4-way image classification set "data" from GitHub (lambertgeo/PHI); label vocabulary: negatif, negative, positif, positive.

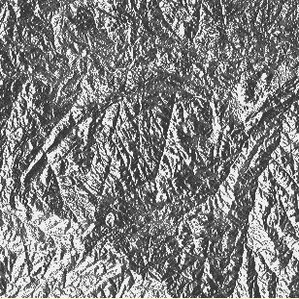
Label: positif

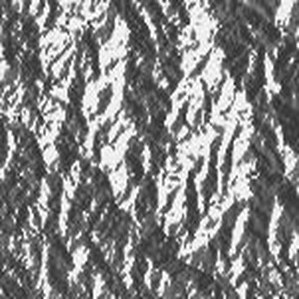
Label: negative

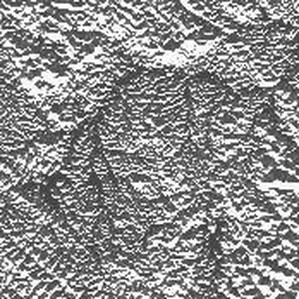
Label: positive

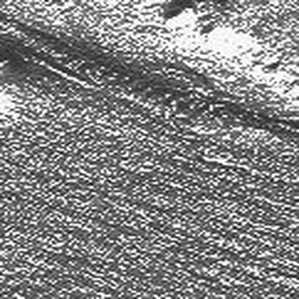
Label: negative

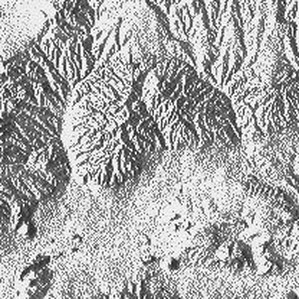
Label: positif

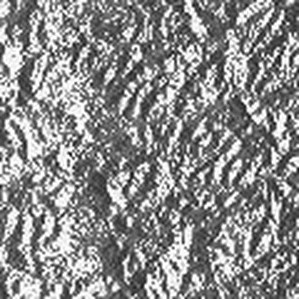
Label: negatif
